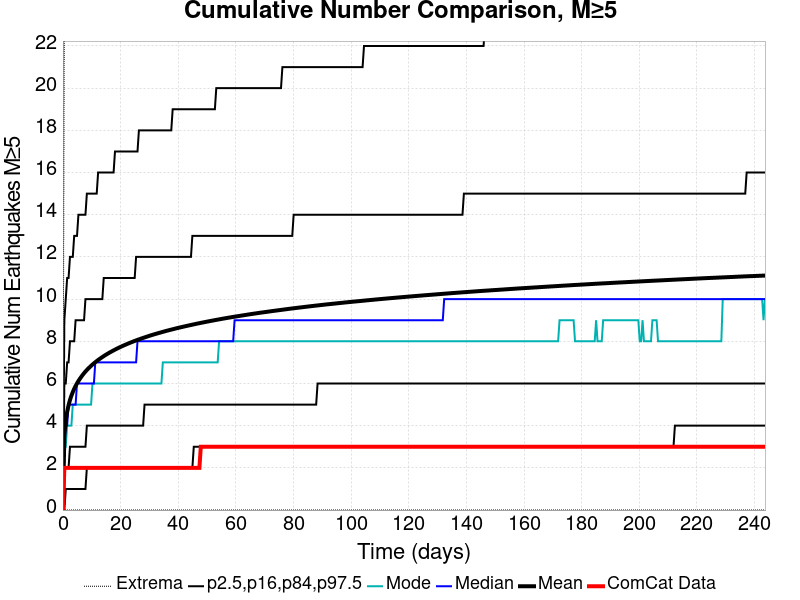

The data file committed next to this chart (first rows):
Time (days), ComCat Data, Simulation Mean, Simulation Median, Simulation Mode, Simulation Minimum, Simulation Maximum, 2.5 %-ile, 16 %-ile, 84 %-ile, 97.5 %-ile
0.0, 0.0, 0.0, 0.0, 0.0, 0.0, 0.0, 0.0, 0.0, 0.0, 0.0
0.4882, 2.0, 3.566, 3.0, 3.0, 0.0, 24.0, 0.0, 2.0, 6.0, 9.0
0.9764, 2.0, 4.244, 4.0, 3.0, 0.0, 32.0, 1.0, 2.0, 6.0, 10.0
1.465, 2.0, 4.665, 4.0, 4.0, 0.0, 37.0, 1.0, 2.0, 7.0, 11.0
1.953, 2.0, 4.971, 5.0, 4.0, 0.0, 38.0, 1.0, 2.0, 7.0, 11.0
2.441, 2.0, 5.217, 5.0, 4.0, 0.0, 41.0, 1.0, 3.0, 8.0, 12.0
2.929, 2.0, 5.418, 5.0, 4.0, 0.0, 43.0, 1.0, 3.0, 8.0, 12.0
3.417, 2.0, 5.594, 5.0, 5.0, 0.0, 43.0, 1.0, 3.0, 8.0, 12.0
3.906, 2.0, 5.747, 5.0, 5.0, 0.0, 43.0, 1.0, 3.0, 8.0, 13.0
4.394, 2.0, 5.884, 5.0, 5.0, 0.0, 45.0, 1.0, 3.0, 9.0, 13.0
4.882, 2.0, 6.006, 6.0, 5.0, 0.0, 45.0, 1.0, 3.0, 9.0, 13.0
5.37, 2.0, 6.118, 6.0, 5.0, 0.0, 45.0, 1.0, 3.0, 9.0, 14.0
5.858, 2.0, 6.218, 6.0, 5.0, 0.0, 46.0, 1.0, 3.0, 9.0, 14.0
6.347, 2.0, 6.314, 6.0, 5.0, 0.0, 46.0, 1.0, 3.0, 9.0, 14.0
6.835, 2.0, 6.404, 6.0, 5.0, 0.0, 46.0, 1.0, 3.0, 9.0, 14.0
7.323, 2.0, 6.488, 6.0, 5.0, 0.0, 49.0, 1.0, 3.0, 9.0, 14.0
7.811, 2.0, 6.567, 6.0, 5.0, 0.0, 52.0, 1.0, 3.0, 10.0, 14.0
8.299, 2.0, 6.64, 6.0, 5.0, 0.0, 52.0, 2.0, 4.0, 10.0, 15.0
8.788, 2.0, 6.709, 6.0, 5.0, 0.0, 53.0, 2.0, 4.0, 10.0, 15.0
9.276, 2.0, 6.774, 6.0, 5.0, 0.0, 53.0, 2.0, 4.0, 10.0, 15.0
9.764, 2.0, 6.836, 6.0, 5.0, 0.0, 53.0, 2.0, 4.0, 10.0, 15.0
10.25, 2.0, 6.896, 6.0, 6.0, 0.0, 54.0, 2.0, 4.0, 10.0, 15.0
10.74, 2.0, 6.955, 6.0, 6.0, 0.0, 55.0, 2.0, 4.0, 10.0, 15.0
11.23, 2.0, 7.009, 7.0, 6.0, 0.0, 55.0, 2.0, 4.0, 10.0, 15.0
11.72, 2.0, 7.062, 7.0, 6.0, 0.0, 56.0, 2.0, 4.0, 10.0, 15.0
12.21, 2.0, 7.113, 7.0, 6.0, 0.0, 56.0, 2.0, 4.0, 10.0, 16.0
12.69, 2.0, 7.161, 7.0, 6.0, 0.0, 56.0, 2.0, 4.0, 10.0, 16.0
13.18, 2.0, 7.208, 7.0, 6.0, 0.0, 56.0, 2.0, 4.0, 10.0, 16.0
13.67, 2.0, 7.253, 7.0, 6.0, 0.0, 58.0, 2.0, 4.0, 10.0, 16.0
14.16, 2.0, 7.297, 7.0, 6.0, 0.0, 58.0, 2.0, 4.0, 11.0, 16.0
14.65, 2.0, 7.34, 7.0, 6.0, 0.0, 60.0, 2.0, 4.0, 11.0, 16.0
15.13, 2.0, 7.381, 7.0, 6.0, 0.0, 60.0, 2.0, 4.0, 11.0, 16.0
15.62, 2.0, 7.421, 7.0, 6.0, 0.0, 60.0, 2.0, 4.0, 11.0, 16.0
16.11, 2.0, 7.461, 7.0, 6.0, 0.0, 60.0, 2.0, 4.0, 11.0, 16.0
16.6, 2.0, 7.497, 7.0, 6.0, 0.0, 60.0, 2.0, 4.0, 11.0, 16.0
17.09, 2.0, 7.534, 7.0, 6.0, 0.0, 61.0, 2.0, 4.0, 11.0, 16.0
17.58, 2.0, 7.57, 7.0, 6.0, 0.0, 61.0, 2.0, 4.0, 11.0, 16.0
18.06, 2.0, 7.605, 7.0, 6.0, 0.0, 61.0, 2.0, 4.0, 11.0, 17.0
18.55, 2.0, 7.638, 7.0, 6.0, 0.0, 61.0, 2.0, 4.0, 11.0, 17.0
19.04, 2.0, 7.672, 7.0, 6.0, 0.0, 61.0, 2.0, 4.0, 11.0, 17.0
19.53, 2.0, 7.705, 7.0, 6.0, 0.0, 62.0, 2.0, 4.0, 11.0, 17.0
20.02, 2.0, 7.736, 7.0, 6.0, 0.0, 62.0, 2.0, 4.0, 11.0, 17.0
20.5, 2.0, 7.767, 7.0, 6.0, 0.0, 62.0, 2.0, 4.0, 11.0, 17.0
20.99, 2.0, 7.797, 7.0, 6.0, 0.0, 62.0, 2.0, 4.0, 11.0, 17.0
21.48, 2.0, 7.826, 7.0, 6.0, 0.0, 62.0, 2.0, 4.0, 11.0, 17.0
21.97, 2.0, 7.855, 7.0, 6.0, 0.0, 62.0, 2.0, 4.0, 11.0, 17.0
22.46, 2.0, 7.883, 7.0, 6.0, 0.0, 62.0, 2.0, 4.0, 11.0, 17.0
22.95, 2.0, 7.911, 7.0, 6.0, 0.0, 63.0, 2.0, 4.0, 11.0, 17.0
23.43, 2.0, 7.938, 7.0, 6.0, 0.0, 63.0, 2.0, 4.0, 11.0, 17.0
23.92, 2.0, 7.965, 7.0, 6.0, 0.0, 65.0, 2.0, 4.0, 11.0, 17.0
24.41, 2.0, 7.992, 7.0, 6.0, 0.0, 66.0, 2.0, 4.0, 11.0, 17.0
24.9, 2.0, 8.018, 7.0, 6.0, 0.0, 66.0, 2.0, 4.0, 11.0, 17.0
25.39, 2.0, 8.043, 7.0, 6.0, 0.0, 66.0, 2.0, 4.0, 12.0, 17.0
25.87, 2.0, 8.067, 8.0, 6.0, 0.0, 67.0, 2.0, 4.0, 12.0, 17.0
26.36, 2.0, 8.091, 8.0, 6.0, 0.0, 67.0, 2.0, 4.0, 12.0, 18.0
26.85, 2.0, 8.115, 8.0, 6.0, 0.0, 67.0, 2.0, 4.0, 12.0, 18.0
27.34, 2.0, 8.139, 8.0, 6.0, 0.0, 67.0, 2.0, 4.0, 12.0, 18.0
27.83, 2.0, 8.161, 8.0, 6.0, 0.0, 67.0, 2.0, 4.0, 12.0, 18.0
28.32, 2.0, 8.183, 8.0, 6.0, 0.0, 67.0, 2.0, 5.0, 12.0, 18.0
28.8, 2.0, 8.205, 8.0, 6.0, 0.0, 68.0, 2.0, 5.0, 12.0, 18.0
... 440 more rows
